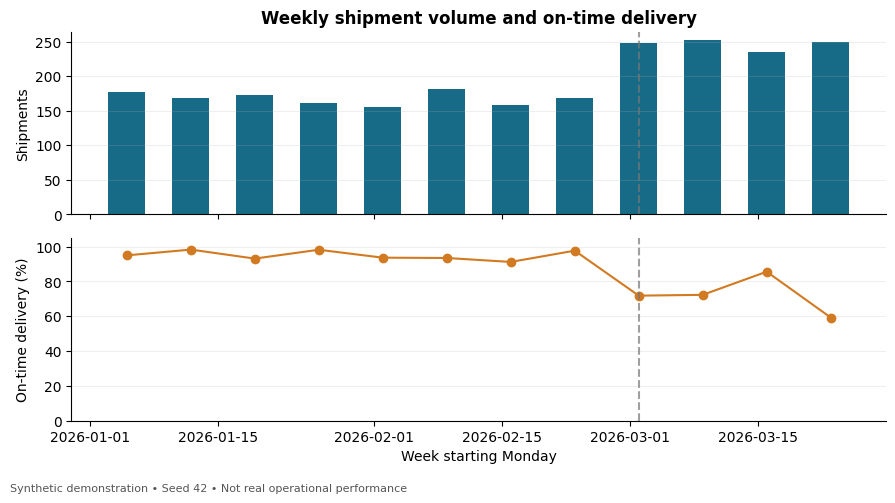
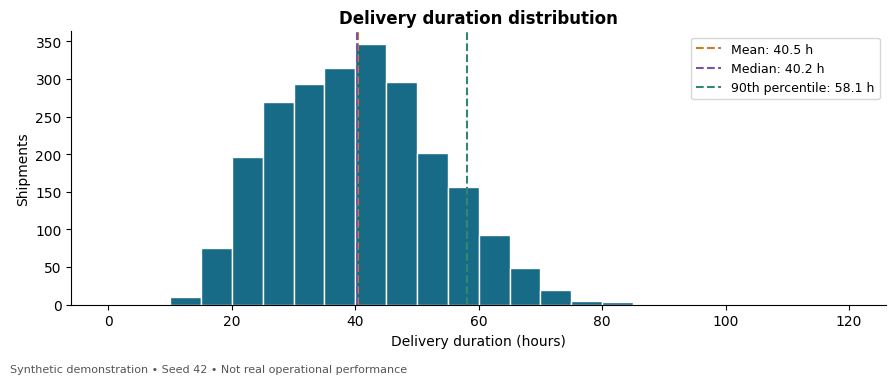
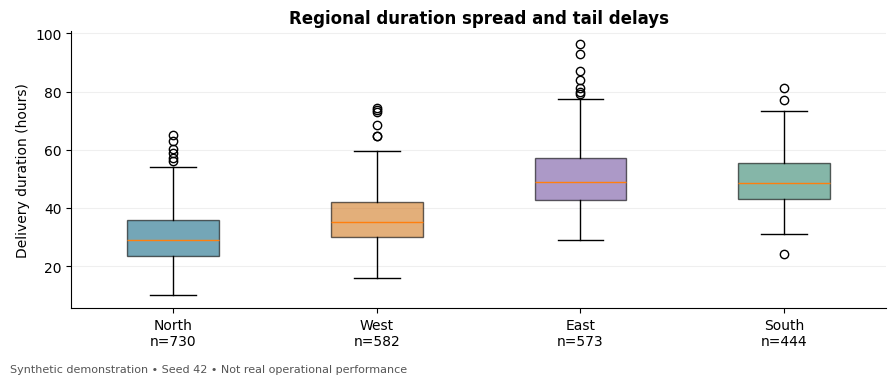
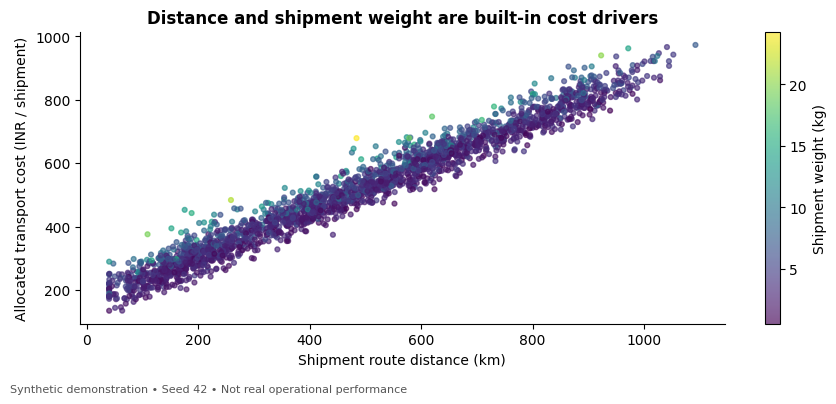
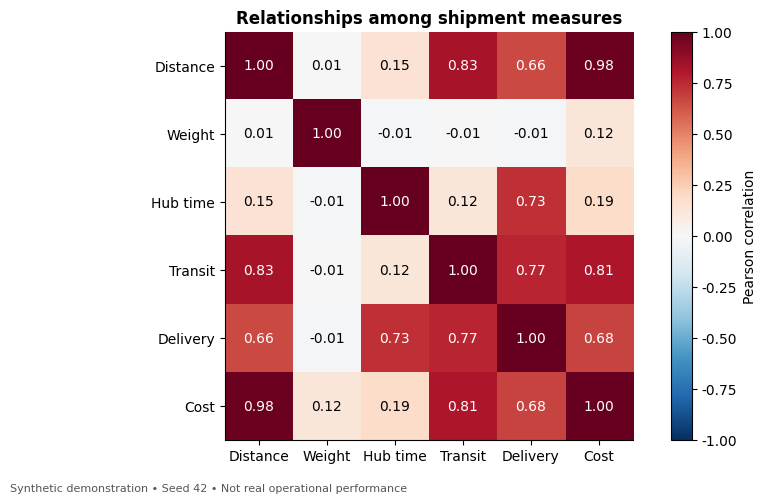
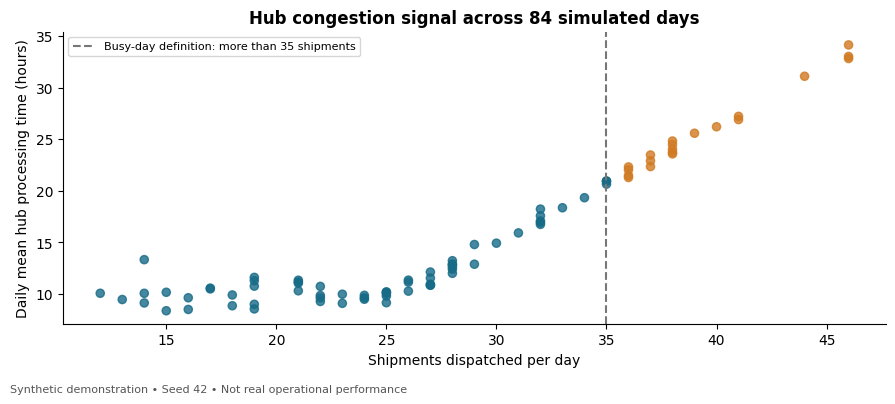

The script that saved these images, in order:
"""Reproducible hypothetical logistics EDA. No real company observations."""
from pathlib import Path
import argparse
import json
import numpy as np
import pandas as pd
import matplotlib
matplotlib.use('Agg')
import matplotlib.pyplot as plt

REGIONS = ['North', 'West', 'East', 'South']
COLORS = ['#176B87', '#D17A22', '#7655A3', '#34866F']
NUMERIC = ['distance_km','weight_kg','hub_hours','transit_hours','delivery_hours','cost_inr']


def simulate(seed=42):
    rng = np.random.default_rng(seed)
    rows = []
    for day_index, date in enumerate(pd.date_range('2026-01-05', periods=84)):
        expected = 21 + (6 if date.dayofweek < 5 else -4) + (12 if day_index >= 56 else 0)
        volume = max(8, int(rng.poisson(expected)))
        for _ in range(volume):
            region = rng.choice(REGIONS, p=[.3,.25,.25,.2])
            distance = max(40, rng.normal(dict(North=180,West=420,East=620,South=850)[region],75))
            weight = float(np.clip(rng.lognormal(1.3,.55),.3,25))
            hub = max(2, 8 + max(volume-25,0)*1.1 + (7 if region=='East' else 0) + rng.normal(0,2.5))
            transit = max(5, 9 + distance/35 + rng.normal(0,3))
            if rng.random() < .03:
                transit += rng.uniform(12,30)
            delivery = hub+transit
            promise = dict(North=36,West=48,East=60,South=72)[region]
            cost = max(50,120+.72*distance+9*weight+(25 if volume>35 else 0)+rng.normal(0,25))
            rows.append([f'SYN{len(rows)+1:05}',date,region,distance,weight,hub,transit,delivery,promise,cost,volume])
    columns=['shipment_id','dispatch_date','region','distance_km','weight_kg','hub_hours','transit_hours','delivery_hours','promised_hours','cost_inr','daily_shipments']
    df=pd.DataFrame(rows,columns=columns)
    df['on_time']=df.delivery_hours.le(df.promised_hours)
    df['late_hours']=(df.delivery_hours-df.promised_hours).clip(lower=0)
    return df


def analyze(df, output):
    output.mkdir(parents=True,exist_ok=True)
    charts=output/'charts'; charts.mkdir(exist_ok=True)
    if df.isna().any().any() or not df.shipment_id.is_unique:
        raise ValueError('Missing data or duplicate shipment identity')
    if not np.isfinite(df[NUMERIC].to_numpy()).all() or (df[NUMERIC]<=0).any().any():
        raise ValueError('Invalid numeric values')
    if not np.allclose(df.delivery_hours,df.hub_hours+df.transit_hours):
        raise ValueError('Duration components do not reconcile')
    counts=df.groupby('dispatch_date').size()
    if not np.array_equal(df.daily_shipments,df.dispatch_date.map(counts)):
        raise ValueError('Daily volume does not reconcile')
    df.to_csv(output/'synthetic_shipments.csv',index=False)
    desc=df[NUMERIC].describe(percentiles=[.25,.5,.75,.9]).T
    desc.to_csv(output/'descriptive_statistics.csv')
    pearson=df[NUMERIC].corr(); spearman=df[NUMERIC].corr(method='spearman')
    pearson.to_csv(output/'pearson_correlations.csv'); spearman.to_csv(output/'spearman_correlations.csv')
    daily=df.groupby('dispatch_date').agg(shipments=('shipment_id','size'),on_time=('on_time','mean'),hub_hours=('hub_hours','mean'),cost=('cost_inr','sum'))
    weekly=df.set_index('dispatch_date').resample('W-MON',closed='left',label='left').agg(shipments=('shipment_id','size'),on_time=('on_time','mean'),cost=('cost_inr','sum'))
    region=df.groupby('region').agg(shipments=('shipment_id','size'),mean_hours=('delivery_hours','mean'),median_hours=('delivery_hours','median'),on_time=('on_time','mean'),cost=('cost_inr','mean'),distance=('distance_km','mean'),hub_hours=('hub_hours','mean')).reindex(REGIONS)
    daily.to_csv(output/'daily_summary.csv'); weekly.to_csv(output/'weekly_summary.csv'); region.to_csv(output/'regional_summary.csv')
    q1,q3=df.delivery_hours.quantile([.25,.75]); upper=q3+1.5*(q3-q1)
    phase=np.where(df.dispatch_date<pd.Timestamp('2026-03-02'),'First 8 weeks','Last 4 weeks')
    phases=df.groupby(phase).agg(shipments=('shipment_id','size'),on_time=('on_time','mean'),hub=('hub_hours','mean'),cost=('cost_inr','mean'))
    busy=daily.shipments>35
    summary={'mode':'SYNTHETIC ONLY','seed':42,'shipments':len(df),'days':len(daily),'on_time_pct':float(df.on_time.mean()*100),'late_shipments':int((~df.on_time).sum()),'total_cost_inr':float(df.cost_inr.sum()),'mean_cost_inr':float(df.cost_inr.mean()),'mean_delivery_hours':float(df.delivery_hours.mean()),'median_delivery_hours':float(df.delivery_hours.median()),'p90_delivery_hours':float(df.delivery_hours.quantile(.9)),'late_mean_hours':float(df.loc[~df.on_time,'late_hours'].mean()),'iqr_upper_hours':float(upper),'upper_tail_shipments':int((df.delivery_hours>upper).sum()),'distance_cost_pearson':float(pearson.loc['distance_km','cost_inr']),'distance_cost_spearman':float(spearman.loc['distance_km','cost_inr']),'weight_cost_pearson':float(pearson.loc['weight_kg','cost_inr']),'daily_volume_hub_pearson':float(daily.shipments.corr(daily.hub_hours)),'busy_days':int(busy.sum()),'other_days':int((~busy).sum()),'busy_day_mean_hub':float(daily.loc[busy,'hub_hours'].mean()),'other_day_mean_hub':float(daily.loc[~busy,'hub_hours'].mean()),'modal_region':str(df.region.mode().iloc[0]),'phases':phases.to_dict(orient='index'),'versions':{'pandas':pd.__version__,'numpy':np.__version__,'matplotlib':matplotlib.__version__}}
    (output/'summary.json').write_text(json.dumps(summary,indent=2))
    plt.rcParams.update({'font.family':'DejaVu Sans','font.size':10,'axes.spines.top':False,'axes.spines.right':False,'axes.titleweight':'bold','figure.dpi':130})
    def save(fig,name):
        fig.text(.01,.01,'Synthetic demonstration • Seed 42 • Not real operational performance',fontsize=8,color='#555555')
        fig.tight_layout(rect=[0,.035,1,1]); fig.savefig(charts/name,dpi=160); plt.close(fig)
    fig,axs=plt.subplots(2,1,figsize=(9,5),sharex=True)
    axs[0].bar(weekly.index,weekly.shipments,width=4,color=COLORS[0]); axs[0].set_ylabel('Shipments'); axs[0].set_title('Weekly shipment volume and on-time delivery')
    axs[1].plot(weekly.index,weekly.on_time*100,'o-',color=COLORS[1]); axs[1].set_ylabel('On-time delivery (%)'); axs[1].set_ylim(0,105); axs[1].set_xlabel('Week starting Monday')
    for ax in axs: ax.axvline(pd.Timestamp('2026-03-02'),color='#777777',linestyle='--',alpha=.7); ax.grid(axis='y',alpha=.2)
    save(fig,'01_weekly.png')
    fig,ax=plt.subplots(figsize=(9,3.8)); ax.hist(df.delivery_hours,bins=np.arange(0,121,5),color=COLORS[0],edgecolor='white')
    for val,label,color in [(summary['mean_delivery_hours'],'Mean',COLORS[1]),(summary['median_delivery_hours'],'Median',COLORS[2]),(summary['p90_delivery_hours'],'90th percentile',COLORS[3])]: ax.axvline(val,color=color,linestyle='--',label=f'{label}: {val:.1f} h')
    ax.set(xlabel='Delivery duration (hours)',ylabel='Shipments',title='Delivery duration distribution'); ax.legend(fontsize=9); save(fig,'02_distribution.png')
    fig,ax=plt.subplots(figsize=(9,3.8)); b=ax.boxplot([df.loc[df.region==r,'delivery_hours'] for r in REGIONS],tick_labels=[f'{r}\nn={int(region.loc[r,"shipments"])}' for r in REGIONS],patch_artist=True)
    for patch,c in zip(b['boxes'],COLORS):patch.set_facecolor(c);patch.set_alpha(.6)
    ax.set(ylabel='Delivery duration (hours)',title='Regional duration spread and tail delays'); ax.grid(axis='y',alpha=.2);save(fig,'03_regions.png')
    fig,ax=plt.subplots(figsize=(9,4)); sc=ax.scatter(df.distance_km,df.cost_inr,c=df.weight_kg,cmap='viridis',s=12,alpha=.65,rasterized=True);fig.colorbar(sc,ax=ax,label='Shipment weight (kg)')
    ax.set(xlabel='Shipment route distance (km)',ylabel='Allocated transport cost (INR / shipment)',title='Distance and shipment weight are built-in cost drivers');save(fig,'04_cost.png')
    fig,ax=plt.subplots(figsize=(8,5)); im=ax.imshow(pearson,vmin=-1,vmax=1,cmap='RdBu_r');labs=['Distance','Weight','Hub time','Transit','Delivery','Cost']
    ax.set_xticks(range(6),labs);ax.set_yticks(range(6),labs)
    for i in range(6):
        for j in range(6):ax.text(j,i,f'{pearson.iloc[i,j]:.2f}',ha='center',va='center',color='white' if abs(pearson.iloc[i,j])>.6 else 'black')
    fig.colorbar(im,ax=ax,label='Pearson correlation');ax.set_title('Relationships among shipment measures');save(fig,'05_correlations.png')
    fig,ax=plt.subplots(figsize=(9,4));ax.scatter(daily.shipments,daily.hub_hours,c=np.where(busy,COLORS[1],COLORS[0]),s=35,alpha=.8)
    ax.axvline(35,color='#777777',linestyle='--',label='Busy-day definition: more than 35 shipments')
    ax.set(xlabel='Shipments dispatched per day',ylabel='Daily mean hub processing time (hours)',title=f'Hub congestion signal across {len(daily)} simulated days');ax.legend(fontsize=8);save(fig,'06_bottleneck.png')
    return summary

if __name__=='__main__':
    parser=argparse.ArgumentParser(description=__doc__);parser.add_argument('--output',type=Path,default=Path('outputs/week3'));args=parser.parse_args()
    print(json.dumps(analyze(simulate(),args.output),indent=2))
